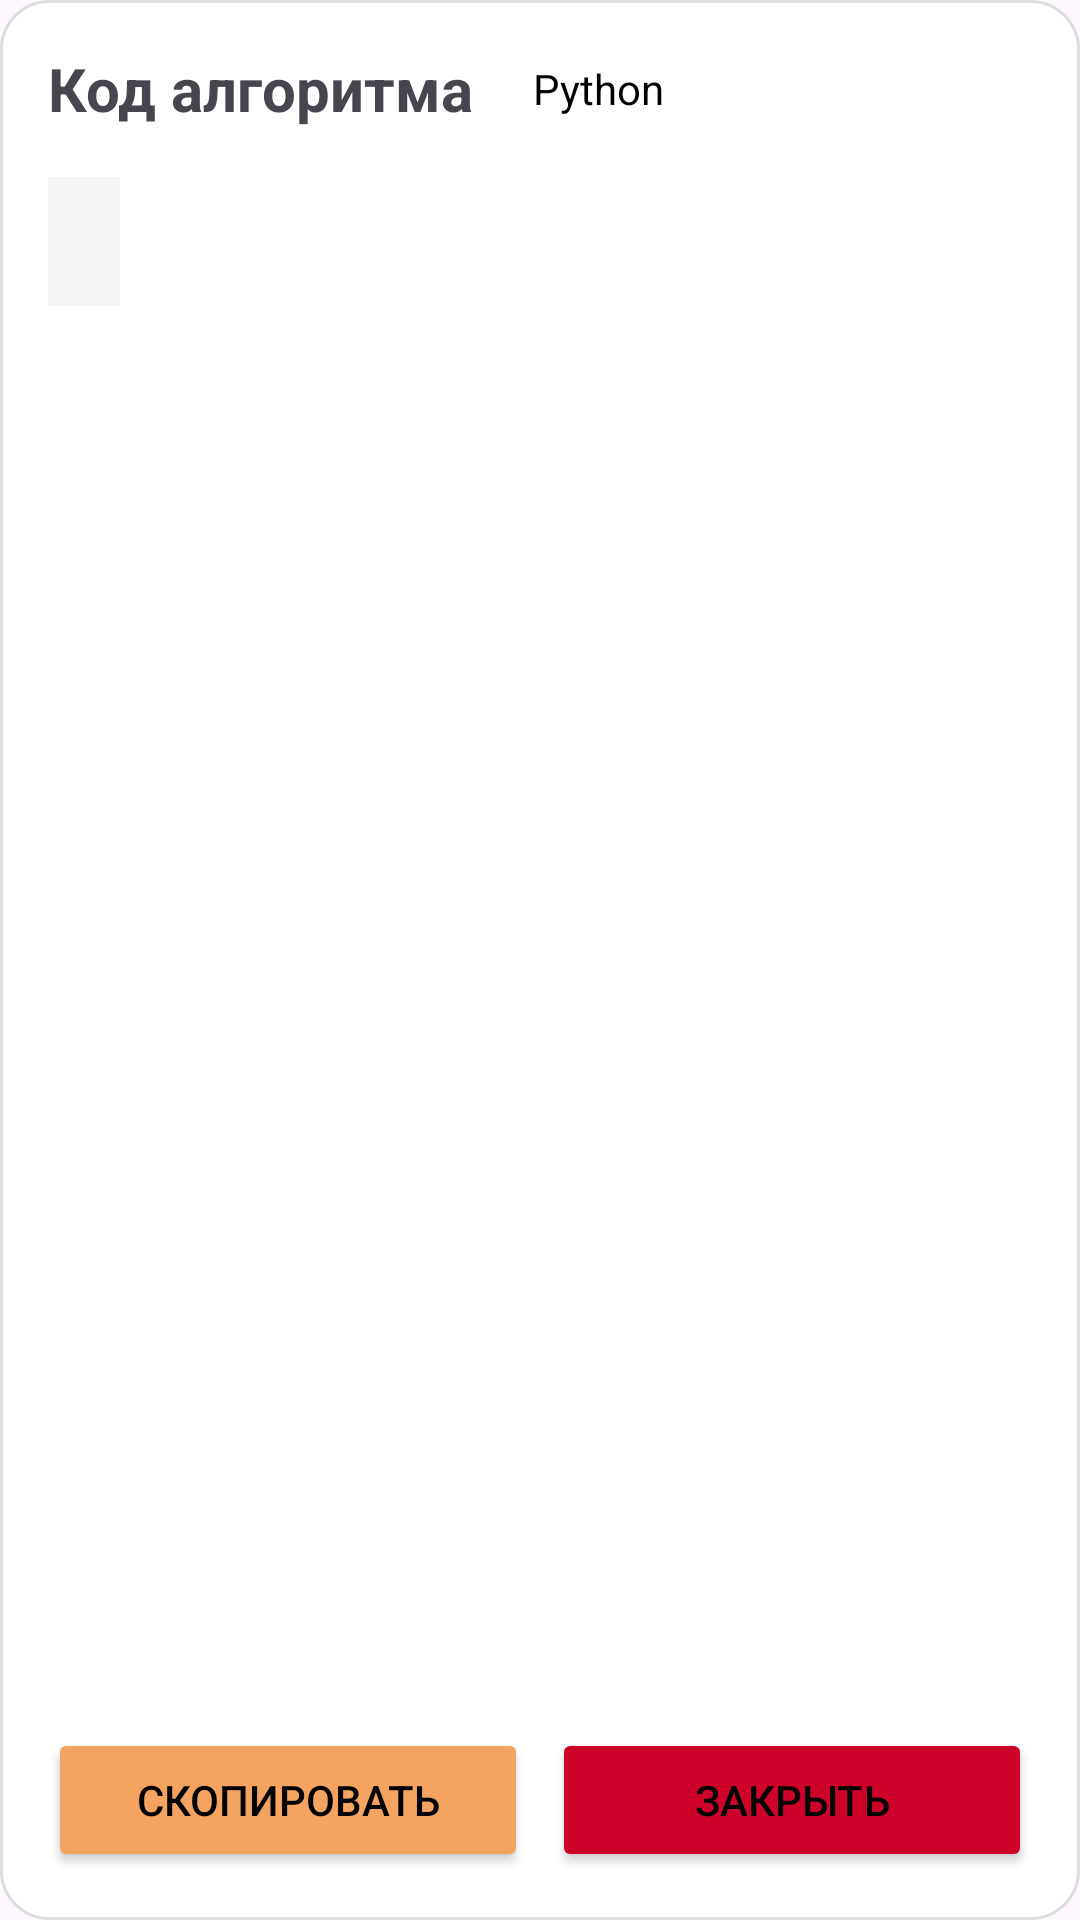

The Android layout XML behind this screen, and the referenced resources:
<!-- AndroidManifest.xml: application theme Theme.Algorithms_Android_App -->
<!-- res/layout/algorithm_code_page.xml -->
<?xml version="1.0" encoding="utf-8"?>
<LinearLayout xmlns:android="http://schemas.android.com/apk/res/android"
    android:layout_width="match_parent"
    android:layout_height="match_parent"
    android:orientation="vertical"
    android:padding="16dp"
    android:background="@drawable/dialog_background">

    
    <LinearLayout
        android:layout_width="match_parent"
        android:layout_height="wrap_content"
        android:orientation="horizontal"
        android:gravity="center_vertical"
        android:paddingBottom="8dp">

        <TextView
            android:id="@+id/code_title"
            android:layout_width="wrap_content"
            android:layout_height="wrap_content"
            android:textSize="20sp"
            android:textStyle="bold"
            android:text="Код алгоритма"/>

        <TextView
            android:id="@+id/language_badge"
            android:layout_width="67dp"
            android:layout_height="match_parent"
            android:layout_marginStart="12dp"
            android:paddingHorizontal="8dp"
            android:paddingVertical="4dp"
            android:text="Python"
            android:textColor="@color/black"
            android:textSize="14sp" />
    </LinearLayout>

    
    <HorizontalScrollView
        android:layout_width="match_parent"
        android:layout_height="0dp"
        android:layout_weight="1"
        android:layout_marginTop="8dp"
        android:fillViewport="true">

        <ScrollView
            android:layout_width="wrap_content"
            android:layout_height="match_parent"
            android:scrollbars="vertical|horizontal">

            <LinearLayout
                android:layout_width="wrap_content"
                android:layout_height="wrap_content"
                android:orientation="vertical">

                <TextView
                    android:id="@+id/code_content"
                    android:layout_width="wrap_content"
                    android:layout_height="wrap_content"
                    android:fontFamily="monospace"
                    android:textSize="14sp"
                    android:background="#F5F5F5"
                    android:padding="12dp"
                    android:textIsSelectable="true"/>
            </LinearLayout>
        </ScrollView>
    </HorizontalScrollView>

    
    <LinearLayout
        android:layout_width="match_parent"
        android:layout_height="wrap_content"
        android:orientation="horizontal"
        android:layout_marginTop="16dp">

        <Button
            android:id="@+id/copy_button"
            android:layout_width="0dp"
            android:layout_height="wrap_content"
            android:layout_weight="1"
            android:text="Скопировать"
            android:backgroundTint="@color/sandy"
            android:textColor="@color/black"/>

        <Button
            android:id="@+id/close_button"
            android:layout_width="0dp"
            android:layout_height="wrap_content"
            android:layout_weight="1"
            android:layout_marginStart="8dp"
            android:text="Закрыть"
            android:backgroundTint="@color/sandy_red"
            android:textColor="@color/black"/>
    </LinearLayout>
</LinearLayout>
<!-- resources referenced by this layout -->
<resources>
  <color name="black">#FF000000</color>
  <color name="sandy">#F4A460</color>
  <color name="sandy_red">#CC0029</color>
  <!-- drawable dialog_background (drawable) -->
  <?xml version="1.0" encoding="utf-8"?>
  <shape xmlns:android="http://schemas.android.com/apk/res/android">
  
      <solid android:color="@android:color/white"/>
  
      <corners android:radius="16dp"/>
  
      <stroke
          android:width="1dp"
          android:color="#DDDDDD"/>
  
      <padding
          android:left="4dp"
          android:top="4dp"
          android:right="4dp"
          android:bottom="4dp"/>
  </shape>
  <style name="Theme.Algorithms_Android_App" parent="Base.Theme.Algorithms_Android_App" />
  <style name="Base.Theme.Algorithms_Android_App" parent="Theme.Material3.DayNight.NoActionBar">
          
          
      </style>
</resources>
